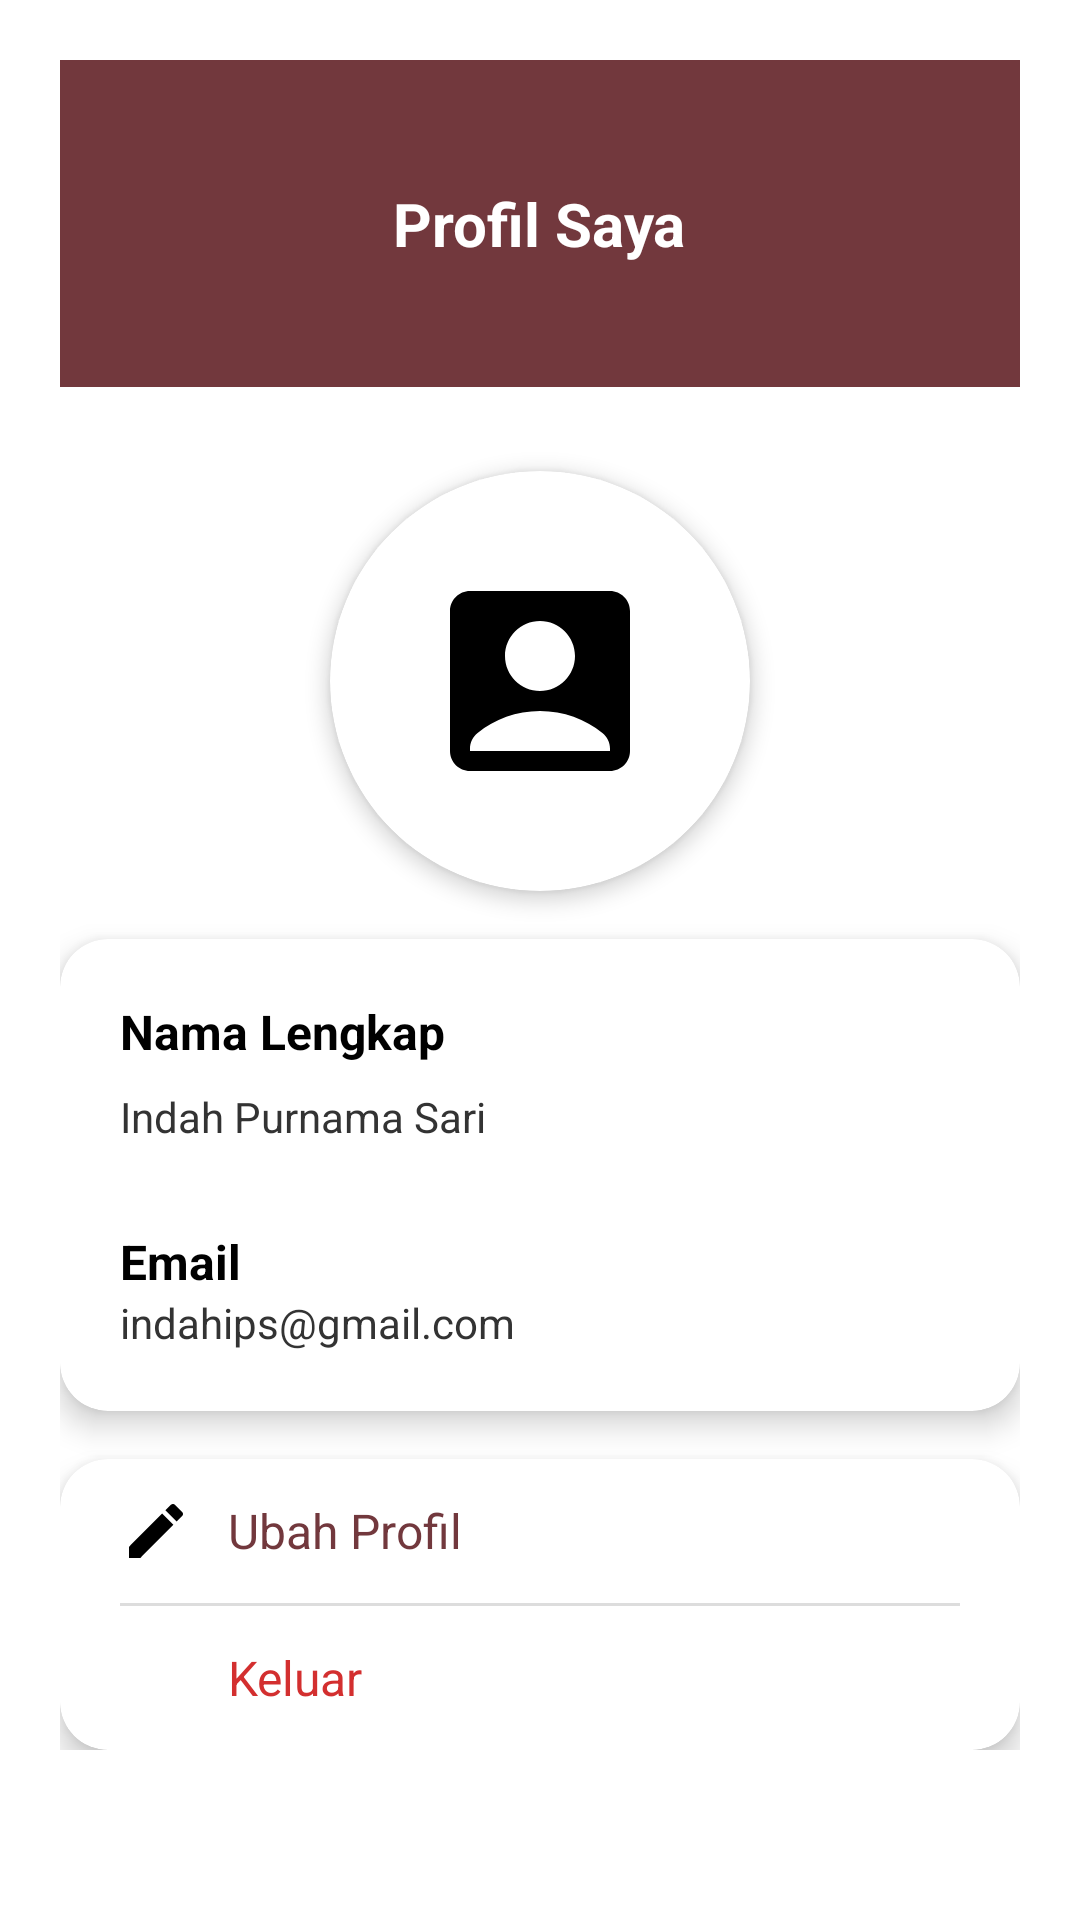

Produce the Android XML layout that renders to this screen, including the resource entries it uses.
<!-- AndroidManifest.xml: application theme Theme.AplikasiIndah -->
<!-- res/layout/activity_main_profile.xml -->
<?xml version="1.0" encoding="utf-8"?>
<androidx.core.widget.NestedScrollView xmlns:android="http://schemas.android.com/apk/res/android"
    xmlns:app="http://schemas.android.com/apk/res-auto"
    android:id="@+id/profile_screen"
    android:layout_width="match_parent"
    android:layout_height="match_parent"
    android:background="#FFFFFF"
    android:padding="20dp">

    <LinearLayout
        android:layout_width="match_parent"
        android:layout_height="wrap_content"
        android:orientation="vertical"
        android:gravity="center_horizontal">

        
        <RelativeLayout
            android:layout_width="match_parent"
            android:layout_height="109dp"
            android:layout_marginBottom="28dp"
            android:background="#72383D"
            android:padding="26dp">

            <ImageButton
                android:id="@+id/btn_back"
                android:layout_width="48dp"
                android:layout_height="48dp"
                android:layout_alignParentStart="true"
                android:background="@null"
                android:contentDescription="Kembali"
                android:src="@drawable/baseline_arrow_back_24" />

            <TextView
                android:layout_width="wrap_content"
                android:layout_height="wrap_content"
                android:layout_centerInParent="true"
                android:text="Profil Saya"
                android:textSize="20sp"
                android:textStyle="bold"
                android:textColor="#FFFFFF" />
        </RelativeLayout>

        
        <androidx.cardview.widget.CardView
            android:layout_width="140dp"
            android:layout_height="140dp"
            app:cardCornerRadius="70dp"
            app:cardElevation="4dp"
            android:layout_marginBottom="16dp"
            android:backgroundTint="#FFFFFF">

            <ImageView
                android:id="@+id/profile_image"
                android:layout_width="match_parent"
                android:layout_height="match_parent"
                android:src="@drawable/baseline_account_box_24"
                android:scaleType="centerInside"
                android:padding="20dp" />
        </androidx.cardview.widget.CardView>

        
        <androidx.cardview.widget.CardView
            android:layout_width="match_parent"
            android:layout_height="wrap_content"
            app:cardCornerRadius="16dp"
            app:cardElevation="6dp"
            android:layout_marginBottom="16dp">

            <LinearLayout
                android:layout_width="match_parent"
                android:layout_height="wrap_content"
                android:orientation="vertical"
                android:padding="20dp">

                
                <TextView
                    android:layout_width="wrap_content"
                    android:layout_height="wrap_content"
                    android:text="Nama Lengkap"
                    android:textColor="@color/black"
                    android:textSize="16sp"
                    android:textStyle="bold"
                    android:layout_marginBottom="8dp" /> 

                <TextView
                    android:id="@+id/nama"
                    android:layout_width="wrap_content"
                    android:layout_height="wrap_content"
                    android:text="Indah Purnama Sari"
                    android:textColor="#333333"
                    android:textSize="14sp"
                    android:layout_marginBottom="12dp" />

                
                <TextView
                    android:layout_width="wrap_content"
                    android:layout_height="wrap_content"
                    android:text="Email"
                    android:textColor="@color/black"
                    android:textStyle="bold"
                    android:textSize="16sp"
                    android:layout_marginTop="16dp" /> 

                <TextView
                    android:id="@+id/email"
                    android:layout_width="wrap_content"
                    android:layout_height="wrap_content"
                    android:text="indahips@gmail.com"
                    android:textColor="#333333"
                    android:textSize="14sp" />
            </LinearLayout>
        </androidx.cardview.widget.CardView>


        
        <androidx.cardview.widget.CardView
            android:layout_width="match_parent"
            android:layout_height="wrap_content"
            app:cardCornerRadius="16dp"
            app:cardElevation="6dp">

            <LinearLayout
                android:layout_width="match_parent"
                android:layout_height="wrap_content"
                android:orientation="vertical"
                android:paddingHorizontal="20dp">

                <LinearLayout
                    android:layout_width="match_parent"
                    android:layout_height="wrap_content"
                    android:orientation="horizontal"
                    android:gravity="center_vertical"
                    android:paddingVertical="12dp">

                    <ImageView
                        android:layout_width="24dp"
                        android:layout_height="24dp"
                        android:src="@drawable/baseline_edit_24" />

                    <TextView
                        android:id="@+id/btnubahprofile"
                        android:layout_width="wrap_content"
                        android:layout_height="wrap_content"
                        android:layout_marginStart="12dp"
                        android:text="Ubah Profil"
                        android:textColor="#72383D"
                        android:textSize="16sp" />
                </LinearLayout>

                <View
                    android:layout_width="match_parent"
                    android:layout_height="1dp"
                    android:background="#DDDDDD" />

                <LinearLayout
                    android:layout_width="match_parent"
                    android:layout_height="wrap_content"
                    android:orientation="horizontal"
                    android:gravity="center_vertical"
                    android:paddingVertical="12dp">

                    <ImageView
                        android:layout_width="24dp"
                        android:layout_height="24dp"
                        android:src="@drawable/baseline_arrow_outward_24" />

                    <TextView
                        android:id="@+id/btnkeluar"
                        android:layout_width="wrap_content"
                        android:layout_height="wrap_content"
                        android:text="Keluar"
                        android:textColor="#D32F2F"
                        android:textSize="16sp"
                        android:layout_marginStart="12dp" />
                </LinearLayout>
            </LinearLayout>
        </androidx.cardview.widget.CardView>
    </LinearLayout>
</androidx.core.widget.NestedScrollView>
<!-- resources referenced by this layout -->
<resources>
  <!-- drawable baseline_account_box_24 (drawable) -->
  <vector xmlns:android="http://schemas.android.com/apk/res/android" android:height="80dp" android:tint="#000000" android:viewportHeight="24" android:viewportWidth="24" android:width="80dp">
        
      <path android:fillColor="@android:color/white" android:pathData="M19,3H5C3.9,3 3,3.9 3,5v14c0,1.1 0.9,2 2,2h14c1.1,0 2,-0.9 2,-2V5C21,3.9 20.1,3 19,3zM12,6c1.93,0 3.5,1.57 3.5,3.5c0,1.93 -1.57,3.5 -3.5,3.5s-3.5,-1.57 -3.5,-3.5C8.5,7.57 10.07,6 12,6zM19,19H5v-0.23c0,-0.62 0.28,-1.2 0.76,-1.58C7.47,15.82 9.64,15 12,15s4.53,0.82 6.24,2.19c0.48,0.38 0.76,0.97 0.76,1.58V19z"/>
      
  </vector>
  <!-- drawable baseline_edit_24 (drawable) -->
  <vector xmlns:android="http://schemas.android.com/apk/res/android" android:height="70dp" android:tint="#000000" android:viewportHeight="24" android:viewportWidth="24" android:width="70dp">
        
      <path android:fillColor="@android:color/white" android:pathData="M3,17.25V21h3.75L17.81,9.94l-3.75,-3.75L3,17.25zM20.71,7.04c0.39,-0.39 0.39,-1.02 0,-1.41l-2.34,-2.34c-0.39,-0.39 -1.02,-0.39 -1.41,0l-1.83,1.83 3.75,3.75 1.83,-1.83z"/>
      
  </vector>
  <style name="Theme.AplikasiIndah" parent="Base.Theme.AplikasiIndah" />
  <style name="Base.Theme.AplikasiIndah" parent="Theme.Material3.DayNight.NoActionBar">
          
          
      </style>
  <!-- not gathered from this repository: default colours our renderer supplied (Android Studio template values) -->
  <color name="black">#FF000000</color>
</resources>
